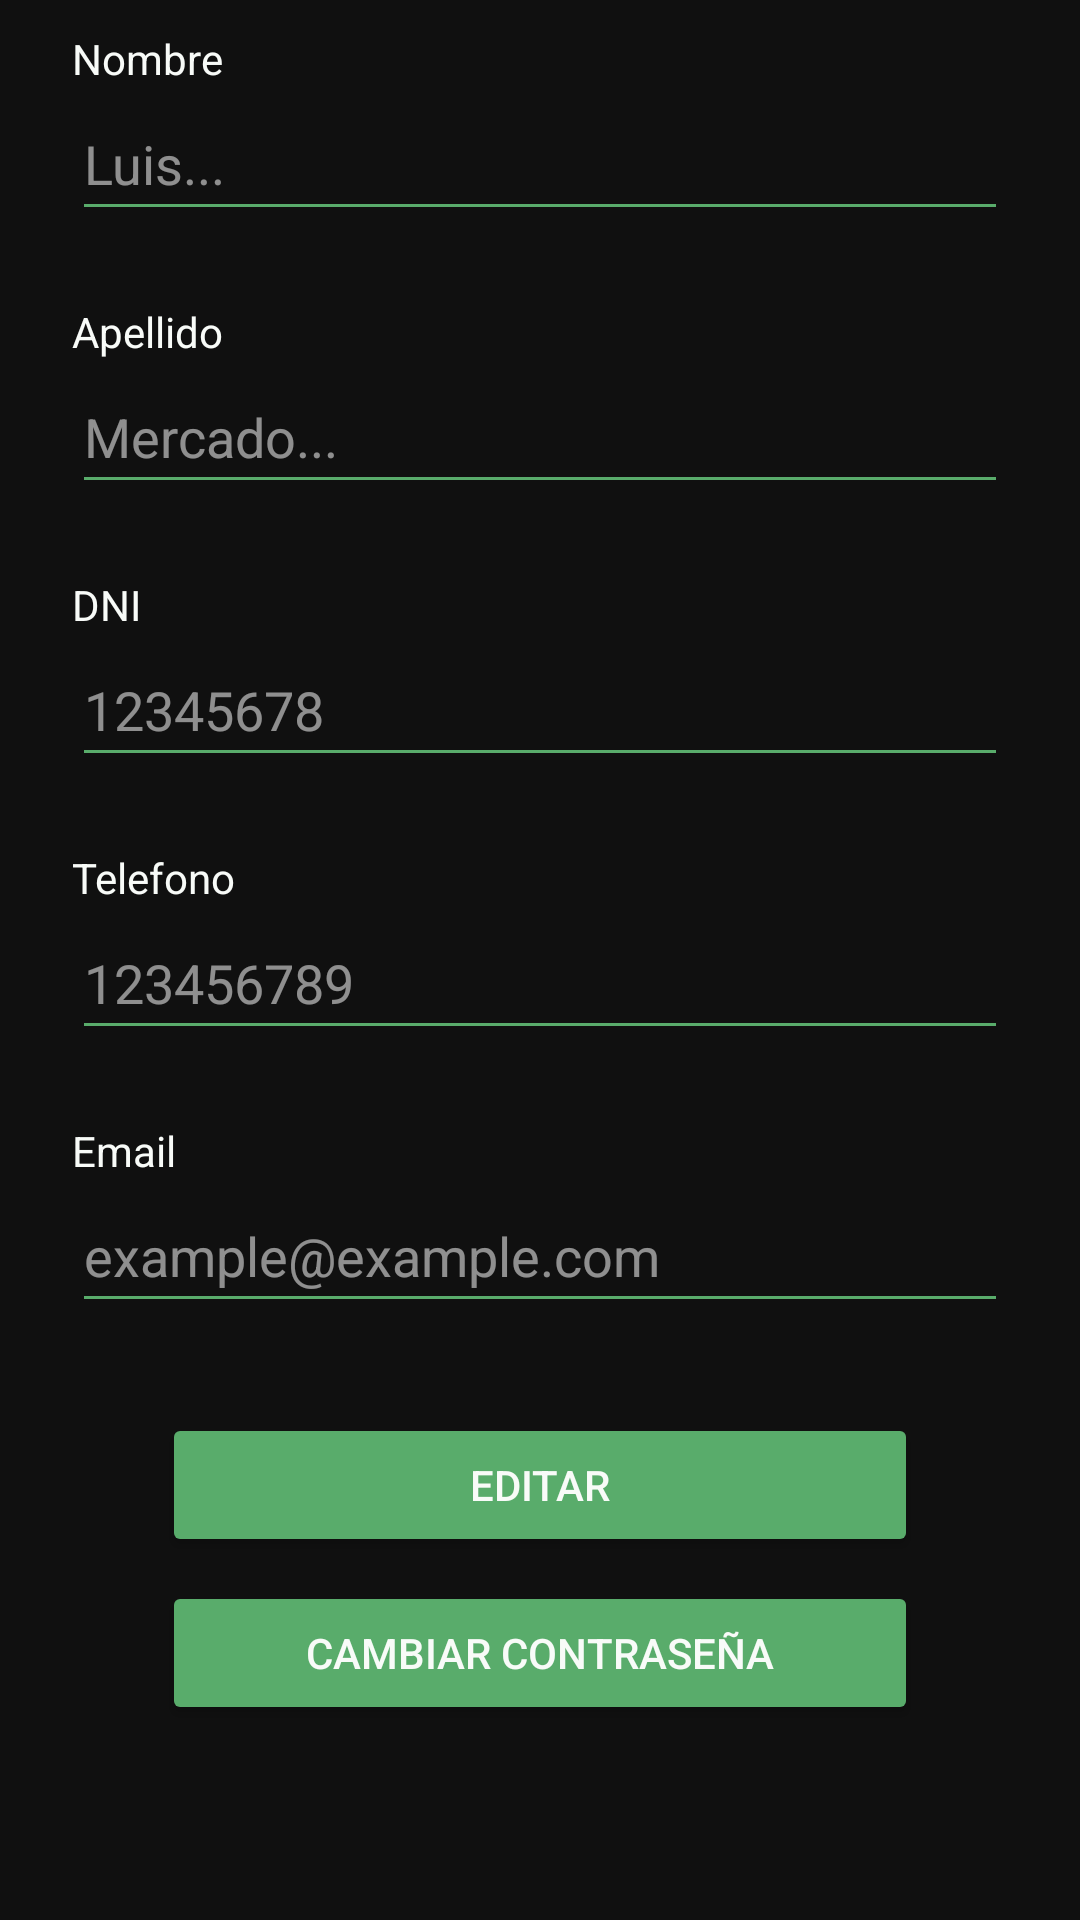

Here is an Android app screen rendered from its layout file. Give the layout XML and the strings, colors and styles it references.
<!-- AndroidManifest.xml: application theme Theme.Inmobiliaria -->
<!-- res/layout/fragment_perfil.xml -->
<?xml version="1.0" encoding="utf-8"?>
<ScrollView xmlns:android="http://schemas.android.com/apk/res/android"
    xmlns:app="http://schemas.android.com/apk/res-auto"
    xmlns:tools="http://schemas.android.com/tools"
    android:layout_width="match_parent"
    android:layout_height="match_parent"
    android:background="@color/colorBackground"
    tools:context=".ui.perfil.PerfilFragment">

    <androidx.constraintlayout.widget.ConstraintLayout
        android:layout_width="match_parent"
        android:layout_height="wrap_content"
        android:paddingStart="24dp"
        android:paddingTop="10dp"
        android:paddingEnd="24dp"
        tools:context=".ui.perfil.PerfilFragment">

        <TextView
            android:id="@+id/labelName"
            android:layout_width="wrap_content"
            android:layout_height="wrap_content"
            android:text="@string/label_nombre"
            android:textColor="@color/colorText"
            app:layout_constraintStart_toStartOf="parent"
            app:layout_constraintTop_toTopOf="parent" />

        <EditText
            android:id="@+id/nombre"
            android:layout_width="0dp"
            android:layout_height="wrap_content"
            android:backgroundTint="@color/colorPrimary"
            android:ems="10"
            android:enabled="false"
            android:hint="@string/placeholder_nombre"
            android:inputType="textPersonName"
            android:minHeight="48dp"
            android:textColor="@color/colorText"
            android:textColorHint="#88FFFFFF"
            app:layout_constraintEnd_toEndOf="parent"
            app:layout_constraintStart_toStartOf="parent"
            app:layout_constraintTop_toBottomOf="@+id/labelName" />

        <TextView
            android:id="@+id/labelApellido"
            android:layout_width="wrap_content"
            android:layout_height="wrap_content"
            android:layout_marginTop="24dp"
            android:text="@string/label_apellido"
            android:textColor="@color/colorText"
            app:layout_constraintStart_toStartOf="parent"
            app:layout_constraintTop_toBottomOf="@+id/nombre" />

        <EditText
            android:id="@+id/apellido"
            android:layout_width="0dp"
            android:layout_height="wrap_content"
            android:backgroundTint="@color/colorPrimary"
            android:ems="10"
            android:enabled="false"
            android:hint="@string/placeholder_apellido"
            android:inputType="textPersonName"
            android:minHeight="48dp"
            android:textColor="@color/colorText"
            android:textColorHint="#88FFFFFF"
            app:layout_constraintEnd_toEndOf="parent"
            app:layout_constraintStart_toStartOf="parent"
            app:layout_constraintTop_toBottomOf="@+id/labelApellido" />

        <TextView
            android:id="@+id/labelDni"
            android:layout_width="wrap_content"
            android:layout_height="wrap_content"
            android:layout_marginTop="24dp"
            android:text="@string/label_dni"
            android:textColor="@color/colorText"
            app:layout_constraintStart_toStartOf="parent"
            app:layout_constraintTop_toBottomOf="@+id/apellido" />

        <EditText
            android:id="@+id/dni"
            android:layout_width="0dp"
            android:layout_height="wrap_content"
            android:backgroundTint="@color/colorPrimary"
            android:ems="10"
            android:enabled="false"
            android:hint="@string/placeholder_dni"
            android:inputType="number"
            android:minHeight="48dp"
            android:textColor="@color/colorText"
            android:textColorHint="#88FFFFFF"
            app:layout_constraintEnd_toEndOf="parent"
            app:layout_constraintStart_toStartOf="parent"
            app:layout_constraintTop_toBottomOf="@+id/labelDni" />

        <TextView
            android:id="@+id/labelTelefono"
            android:layout_width="wrap_content"
            android:layout_height="wrap_content"
            android:layout_marginTop="24dp"

            android:text="@string/label_telefono"
            android:textColor="@color/colorText"
            app:layout_constraintStart_toStartOf="parent"
            app:layout_constraintTop_toBottomOf="@+id/dni" />

        <EditText
            android:id="@+id/telefono"
            android:layout_width="0dp"
            android:layout_height="wrap_content"
            android:backgroundTint="@color/colorPrimary"
            android:ems="10"
            android:enabled="false"
            android:hint="@string/placeholder_telefono"
            android:importantForAutofill="no"
            android:inputType="phone"
            android:minHeight="48dp"
            android:textColor="@color/colorText"
            android:textColorHint="#88FFFFFF"
            app:layout_constraintEnd_toEndOf="parent"
            app:layout_constraintStart_toStartOf="parent"
            app:layout_constraintTop_toBottomOf="@+id/labelTelefono" />

        <TextView
            android:id="@+id/labelEmail"
            android:layout_width="wrap_content"
            android:layout_height="wrap_content"
            android:layout_marginTop="24dp"
            android:text="@string/label_email"
            android:textColor="@color/colorText"
            app:layout_constraintStart_toStartOf="parent"
            app:layout_constraintTop_toBottomOf="@+id/telefono" />

        <EditText
            android:id="@+id/email"
            android:layout_width="0dp"
            android:layout_height="wrap_content"
            android:backgroundTint="@color/colorPrimary"
            android:ems="10"
            android:enabled="false"
            android:hint="@string/placeholder_email"
            android:inputType="textEmailAddress"
            android:minHeight="48dp"
            android:textColor="@color/colorText"
            android:textColorHint="#88FFFFFF"
            app:layout_constraintEnd_toEndOf="parent"
            app:layout_constraintStart_toStartOf="parent"
            app:layout_constraintTop_toBottomOf="@+id/labelEmail" />

        <Button
            android:id="@+id/btnActualizar"
            android:layout_width="0dp"
            android:layout_height="wrap_content"
            android:layout_marginHorizontal="30dp"
            android:layout_marginTop="30dp"
            android:backgroundTint="@color/colorPrimary"
            android:padding="12dp"
            android:text="@string/btn_editar"
            android:textColor="@color/colorText"
            app:layout_constraintEnd_toEndOf="parent"
            app:layout_constraintStart_toStartOf="parent"
            app:layout_constraintTop_toBottomOf="@+id/email" />

        <Button
            android:id="@+id/btnGuardar"
            android:layout_width="0dp"
            android:layout_height="wrap_content"
            android:layout_marginHorizontal="30dp"
            android:layout_marginTop="30dp"
            android:backgroundTint="@color/colorPrimary"
            android:padding="12dp"
            android:text="@string/btn_guardar"
            android:textColor="@color/colorText"
            android:visibility="invisible"
            app:layout_constraintEnd_toEndOf="parent"
            app:layout_constraintStart_toStartOf="parent"
            app:layout_constraintTop_toBottomOf="@+id/email" />

        <Button
            android:id="@+id/btnAbrirPassword"
            android:layout_width="0dp"
            android:layout_height="wrap_content"
            android:layout_marginHorizontal="30dp"
            android:layout_marginTop="8dp"
            android:layout_marginBottom="16dp"
            android:backgroundTint="@color/colorPrimary"
            android:padding="12dp"
            android:text="@string/cambiar_contrasena"
            android:textColor="@color/colorText"
            android:visibility="visible"
            app:layout_constraintBottom_toBottomOf="parent"
            app:layout_constraintEnd_toEndOf="parent"
            app:layout_constraintStart_toStartOf="parent"
            app:layout_constraintTop_toBottomOf="@+id/btnActualizar" />

    </androidx.constraintlayout.widget.ConstraintLayout>
</ScrollView>
<!-- resources referenced by this layout -->
<resources>
  <color name="colorBackground">#F5070707</color>
  <color name="colorPrimary">#59ac6b</color>
  <color name="colorText">#f8fbf8</color>
  <string name="btn_editar">Editar</string>
  <string name="btn_guardar">Guardar</string>
  <string name="cambiar_contrasena">Cambiar Contraseña</string>
  <string name="label_apellido">Apellido</string>
  <string name="label_dni">DNI</string>
  <string name="label_email">Email</string>
  <string name="label_nombre">Nombre</string>
  <string name="label_telefono">Telefono</string>
  <string name="placeholder_apellido">Mercado...</string>
  <string name="placeholder_dni">12345678</string>
  <string name="placeholder_email">example@example.com</string>
  <string name="placeholder_nombre">Luis...</string>
  <string name="placeholder_telefono">123456789</string>
  <style name="Theme.Inmobiliaria" parent="Base.Theme.Inmobiliaria" />
  <style name="Base.Theme.Inmobiliaria" parent="Theme.Material3.DayNight.NoActionBar">
          
          <item name="colorControlNormal">@color/colorPrimary</item>
          <item name="android:statusBarColor">@color/black</item>
          <item name="android:textColorHint">@color/colorText</item>
  
      </style>
  <color name="black">#FF000000</color>
</resources>
